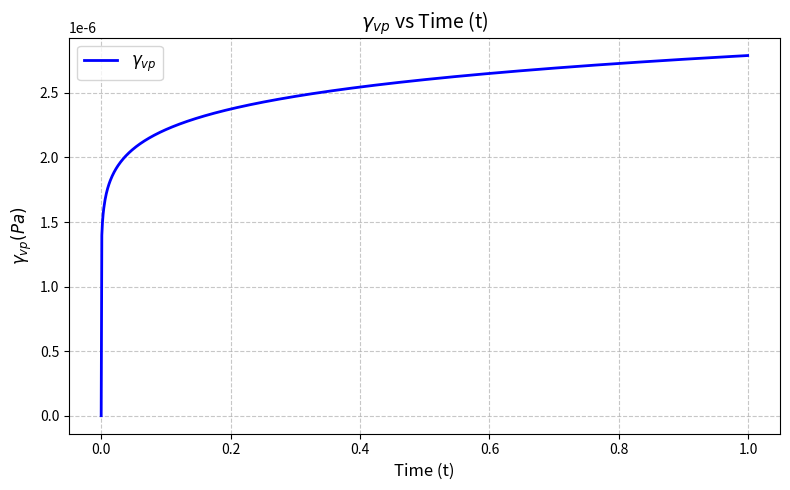

This figure's Python source:
import numpy as np
import matplotlib.pyplot as plt
import csv

def calculate_gamma_vp(t, A_r=1, T_r=289, T=289, q=2, A_2=1, alpha=0.1, beta=1.48):
    """Calculate the analytical solution for gamma_vp"""
    exponent = A_r * ((1 / T_r) - (1 / T))
    numerator = alpha * np.exp(exponent)
    denominator = alpha
    first_term = (numerator / denominator) ** alpha
    second_term = (q / A_2) ** beta
    return (first_term * second_term * (t ** alpha)) * 1e-6 # results converted to Pa

# Time range from 0 to 1 with step 0.1
t_values = np.arange(0, 1.0, 0.001)

# Calculate gamma_vp for each time point
gamma_vp_values = [calculate_gamma_vp(t) for t in t_values]

# --- Save to CSV ---
with open('Lemaitre.csv', 'w', newline='') as csvfile:
    writer = csv.writer(csvfile)
    writer.writerow(['Time (t)', 'Gamma_vp'])
    for t, gamma in zip(t_values, gamma_vp_values):
        writer.writerow([t, gamma])

# --- Create Plot ---
plt.figure(figsize=(8, 5))
plt.plot(t_values, gamma_vp_values, 'b-', linewidth=2)
plt.legend([r'$\gamma_{vp}$'], loc='upper left', fontsize=12)
plt.title(r'$\gamma_{vp}$ vs Time (t)', fontsize=14)
plt.xlabel('Time (t)', fontsize=12)
plt.ylabel(r'$\gamma_{vp} (Pa)$', fontsize=12)
plt.grid(True, linestyle='--', alpha=0.7)
plt.tight_layout()

# Save and show plot
plt.savefig('Lemaitre_analytical.png', dpi=300)
plt.show()

print("Results saved to:")
print("- CSV file: 'Lemaitre.csv'")
print("- Plot: 'Lemaitre_analytical.png'")
